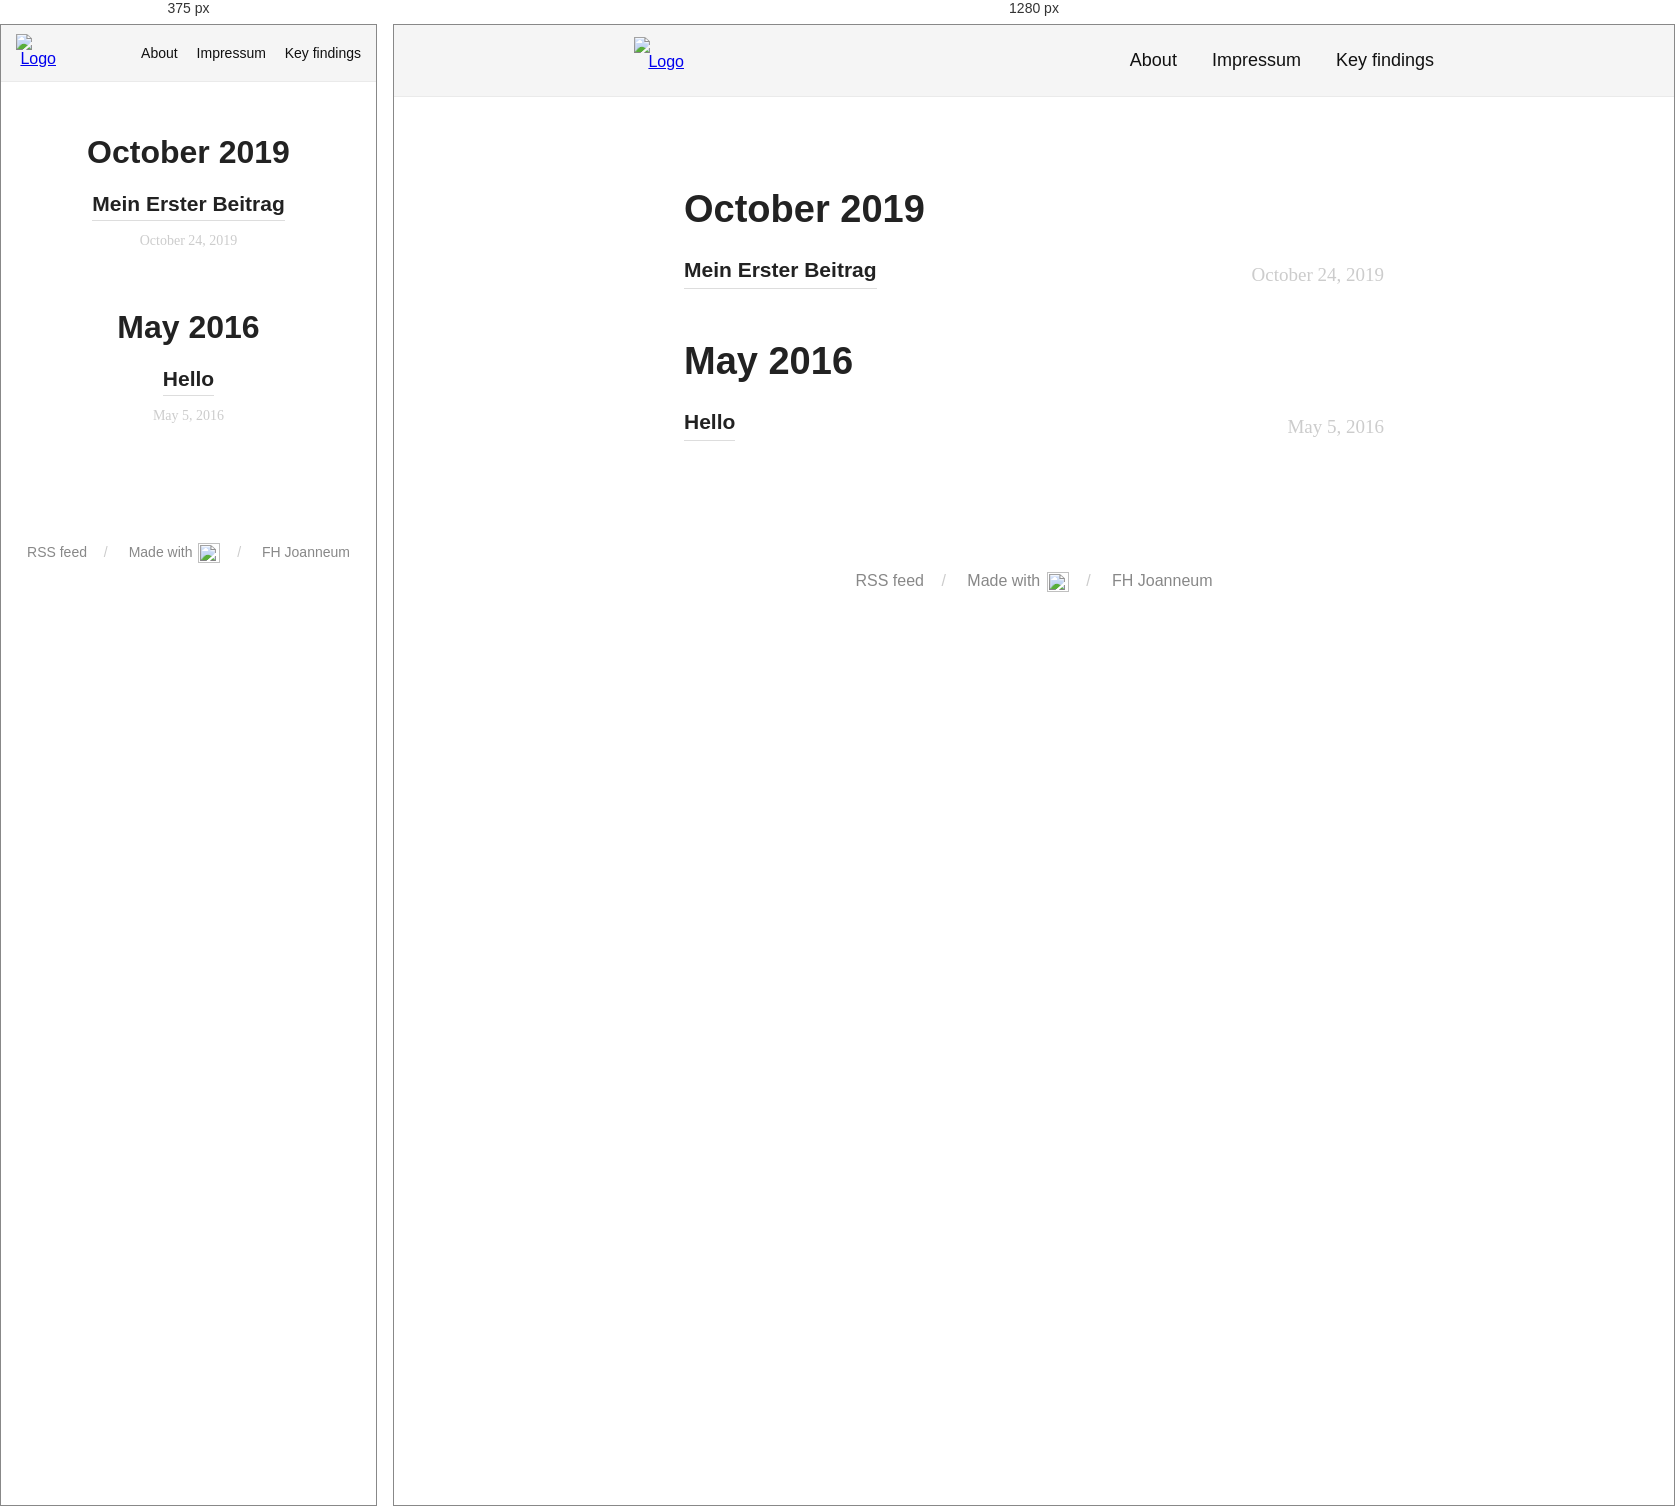
Rendered at 375 px and 1280 px, left to right.

<!-- file: index.html -->
<!DOCTYPE html>
<html lang="de-de">
  <head>
    <meta charset="utf-8">
<meta name="viewport" content="width=device-width, initial-scale=1.0">
<meta name="generator" content="Hugo 0.59.0" />


<title>greenWeb</title>
<meta property="og:title" content="greenWeb">
<meta property="og:type" content="website">


  <link href='./favicon.ico' rel='icon' type='image/x-icon'/>



<meta property="description" content="">




<link rel="alternate" type="application/rss+xml" href="./index.xml" title="greenWeb" />
<link rel="icon" href="./images/favicon.ico" type="image/x-icon"/>
<link rel="stylesheet" href="./css/main.css" media="all">

<link rel="stylesheet" href="//fonts.googleapis.com/css?family=Merriweather:400|Lato:400,400italic,700">

  </head>
  <body>
    <div class="wrapper">
      <header class="header">
        <nav class="nav">
  <a href="./" class="nav-logo">
    <img src="./images/logo.png" 
         width="50" 
         height="50" 
         alt="Logo">
  </a>

  <ul class="nav-links">
    
    <li><a href="./about/">About</a></li>
    
    <li><a href="./impressum/">Impressum</a></li>
    
    <li><a href="./key-findings/">Key findings</a></li>
    
  </ul>
</nav>

      </header>


<main class="content" role="main">

  <div class="archive">
    
    
    <h2 class="archive-title">October 2019</h2>
    
    <article class="archive-item">
      <a href="./2019/10/24/mein-erster-beitrag/" class="archive-item-link">Mein Erster Beitrag</a>
      <span class="archive-item-date">
        October 24, 2019
      </span>
    </article>
    
    
    <h2 class="archive-title">May 2016</h2>
    
    <article class="archive-item">
      <a href="./2016/05/05/hello/" class="archive-item-link">Hello</a>
      <span class="archive-item-date">
        May 5, 2016
      </span>
    </article>
    
    
  </div>

</main>

      <footer class="footer">
        <ul class="footer-links">
          
          <li>
            <a href="./index.xml" type="application/rss+xml" target="_blank">RSS feed</a>
          </li>
          
          <li>
            <a href="https://gohugo.io/" class="footer-links-kudos">Made with <img src="./images/hugo-logo.png" width="22" height="22"></a>
          </li>
          <li>
              <a href="https://www.fh-joanneum.at/" class="footer-links-kudos" target="_blank">FH Joanneum</a>
            </li>
        </ul>


      </footer>

    </div>

    
  </body>
</html>



/* @media block from css/main.css */
@media (min-width: 600px) {
  .header {
    padding: 25px 0;
  }

  .nav-logo {
    margin-top: -13px;
  }

  .nav-logo img {
    max-height: 50px;
  }

  .nav-links {
    font-size: 18px;
  }

  .nav-links li {
    margin: 0 0 0 30px;
  }

  .content {
    font-size: 19px;
    line-height: 1.8;
    margin: 100px auto;
  }

  .highlight {
    font-size: 16px;
    margin: 40px -20px;
  }

  .archive {
    text-align: left;
  }

  .archive-title {
    font-size: 38px;
  }

  .archive-item-date {
    font-size: 19px;
    text-align: right;
    float: right;
  }

  .article-title {
    font-size: 42px;
  }

  .article-duration {
    font-size: 12px;
  }

  .footer-links {
    font-size: inherit;
  }
}